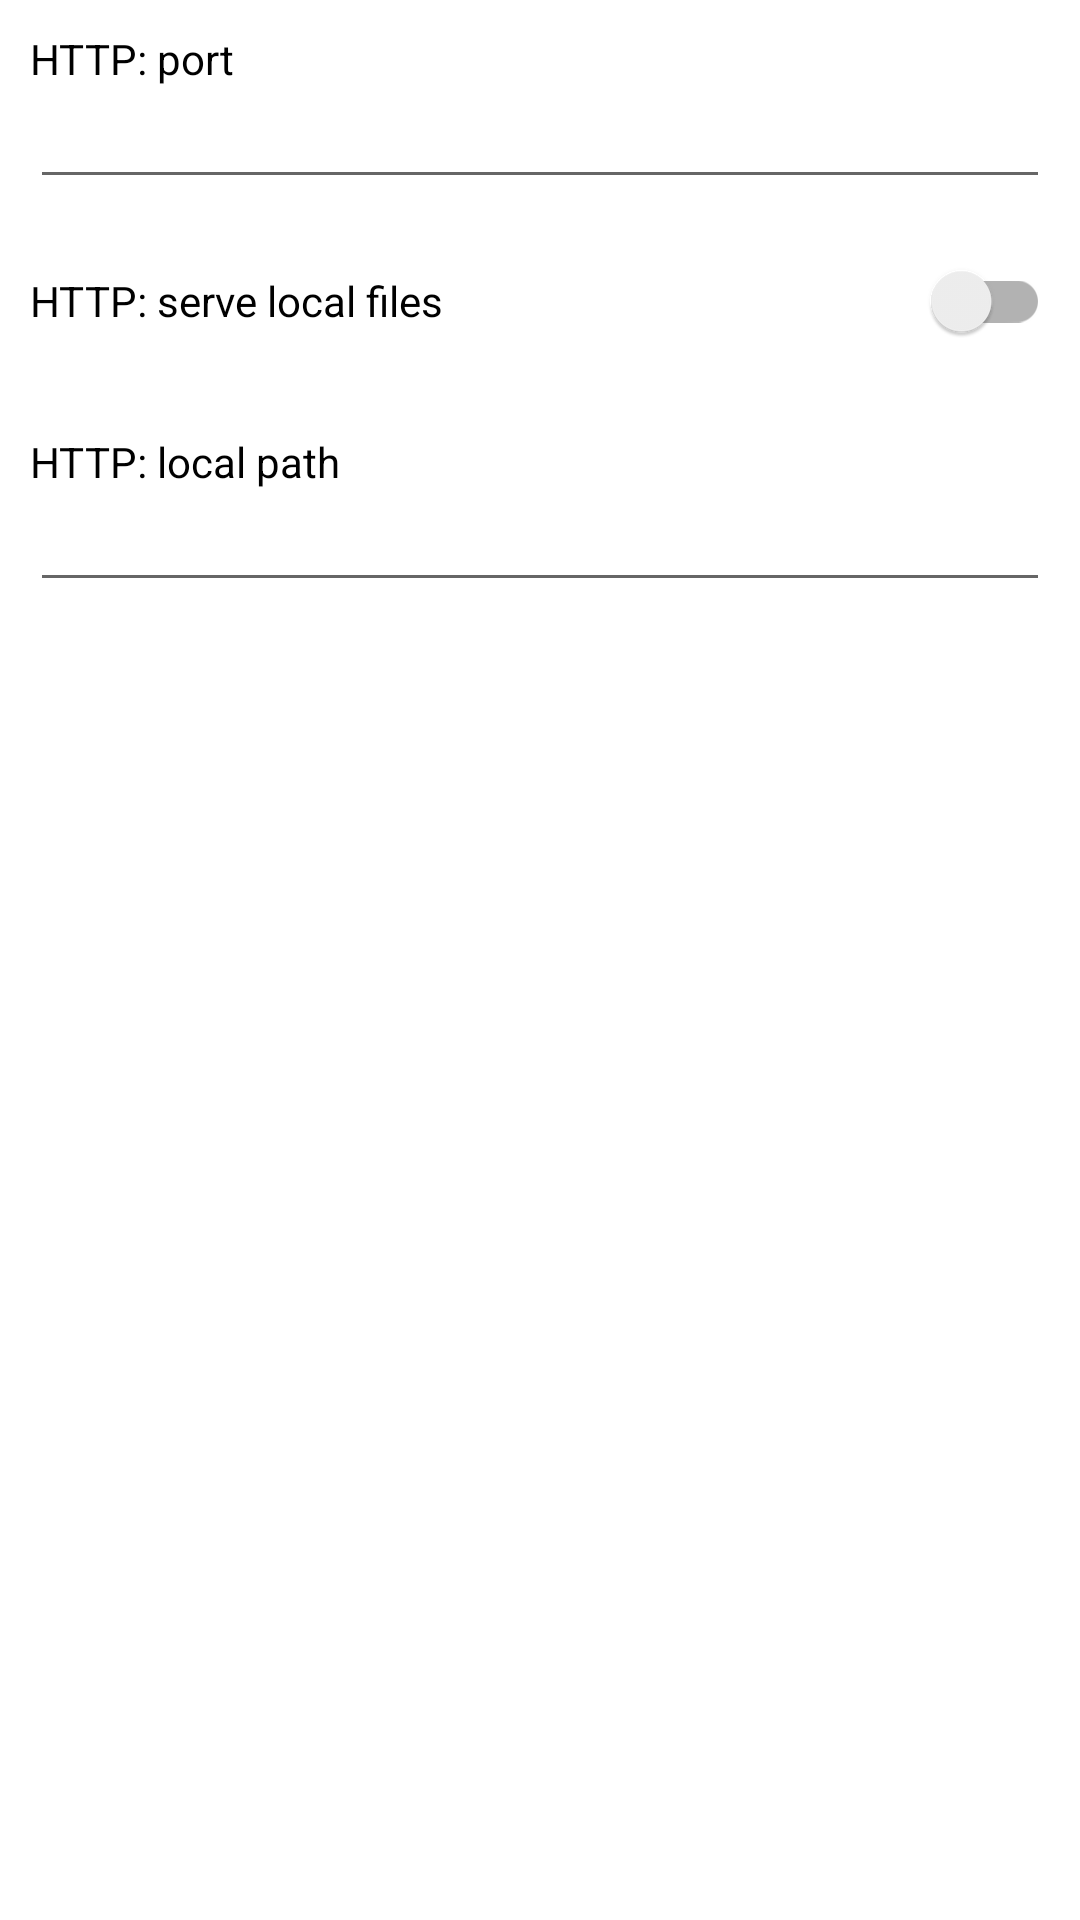

The Android layout XML behind this screen, and the referenced resources:
<!-- AndroidManifest.xml: application theme AppTheme -->
<!-- res/layout/activity_settings.xml -->
<?xml version="1.0" encoding="utf-8"?>
<androidx.coordinatorlayout.widget.CoordinatorLayout xmlns:android="http://schemas.android.com/apk/res/android"
	xmlns:app="http://schemas.android.com/apk/res-auto"
	xmlns:tools="http://schemas.android.com/tools"
	android:layout_width="match_parent"
	android:layout_height="match_parent"
	android:fitsSystemWindows="true"
	tools:context=".SettingsActivity">

	<androidx.core.widget.NestedScrollView xmlns:android="http://schemas.android.com/apk/res/android"
		xmlns:app="http://schemas.android.com/apk/res-auto"
		xmlns:tools="http://schemas.android.com/tools"
		android:layout_width="match_parent"
		android:layout_height="match_parent"
		tools:context=".SettingsActivity"
		tools:showIn="@layout/activity_settings">

		<LinearLayout
			android:layout_width="match_parent"
			android:layout_height="wrap_content"
			android:focusableInTouchMode="true"
			android:orientation="vertical">

			<TextView android:text="@string/conf_e_http_port"
				android:layout_width="match_parent"
				android:layout_height="wrap_content"
				android:layout_marginHorizontal="10dp"
				android:layout_marginTop="10dp"
				android:textColor="@color/text" />
			<EditText android:id="@+id/eHttpPort"
				android:layout_width="match_parent"
				android:layout_height="wrap_content"
				android:layout_marginHorizontal="10dp"
				android:inputType="text"
				android:textSize="@dimen/text_editbox" />

			<androidx.appcompat.widget.SwitchCompat android:id="@+id/swHttpLocal"
				android:layout_width="match_parent"
				android:layout_height="wrap_content"
				android:layout_margin="10dp"
				android:text="@string/conf_sw_http_local" />

			<TextView android:text="@string/conf_e_http_local_path"
				android:layout_width="match_parent"
				android:layout_height="wrap_content"
				android:layout_marginHorizontal="10dp"
				android:layout_marginTop="10dp"
				android:textColor="@color/text" />
			<EditText android:id="@+id/eHttpLocalPath"
				android:layout_width="match_parent"
				android:layout_height="wrap_content"
				android:layout_marginHorizontal="10dp"
				android:inputType="text"
				android:textSize="@dimen/text_editbox" />

		</LinearLayout>

	</androidx.core.widget.NestedScrollView>

</androidx.coordinatorlayout.widget.CoordinatorLayout>
<!-- resources referenced by this layout -->
<resources>
  <color name="text">#000000</color>
  <dimen name="text_editbox">15sp</dimen>
  <string name="conf_e_http_local_path">HTTP: local path</string>
  <string name="conf_e_http_port">HTTP: port</string>
  <string name="conf_sw_http_local">HTTP: serve local files</string>
</resources>
